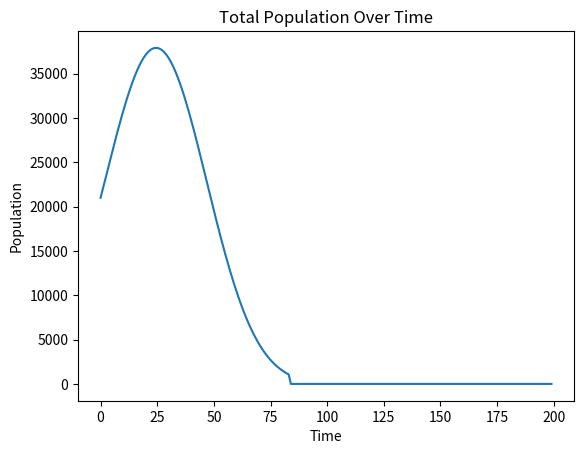
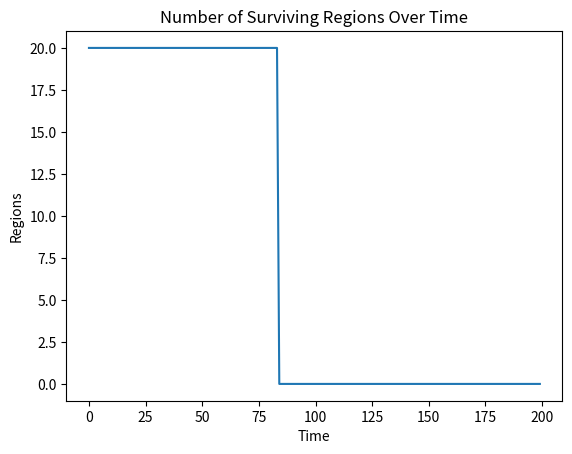

The matplotlib source for these figures, in order:
# Simple simulation of a coupled regional population system with:
# - intrinsic growth pressure (r)
# - tightening constraints that reduce r over time
# - local extinction threshold (MVP)
# - migration between regions

import numpy as np
import matplotlib.pyplot as plt

np.random.seed(0)

# Parameters
num_regions = 20
timesteps = 200

initial_pop = 1000
mvp = 50

# intrinsic growth pressure
base_r = 1.05

# constraint tightening rate (reduces effective r over time)
constraint_rate = 0.002

# migration rate between regions
migration_rate = 0.01

# initialize populations
pop = np.full(num_regions, initial_pop, dtype=float)

# track totals
total_pop = []
alive_regions = []

for t in range(timesteps):
    # effective growth rate decreases over time (constraints tighten)
    r_effective = base_r - constraint_rate * t
    r_effective = max(r_effective, 0.5)  # cannot go below 0.5 in this model
    
    # growth step
    pop = pop * r_effective
    
    # migration (simple diffusion-like mixing)
    migration = migration_rate * (np.mean(pop) - pop)
    pop = pop + migration
    
    # local extinction threshold
    pop[pop < mvp] = 0
    
    total_pop.append(np.sum(pop))
    alive_regions.append(np.sum(pop > 0))

# Plot results
plt.figure()
plt.plot(total_pop)
plt.title("Total Population Over Time")
plt.xlabel("Time")
plt.ylabel("Population")

plt.figure()
plt.plot(alive_regions)
plt.title("Number of Surviving Regions Over Time")
plt.xlabel("Time")
plt.ylabel("Regions")

plt.show()

# Final summary
final_total = total_pop[-1]
final_alive = alive_regions[-1]

final_total, final_alive
